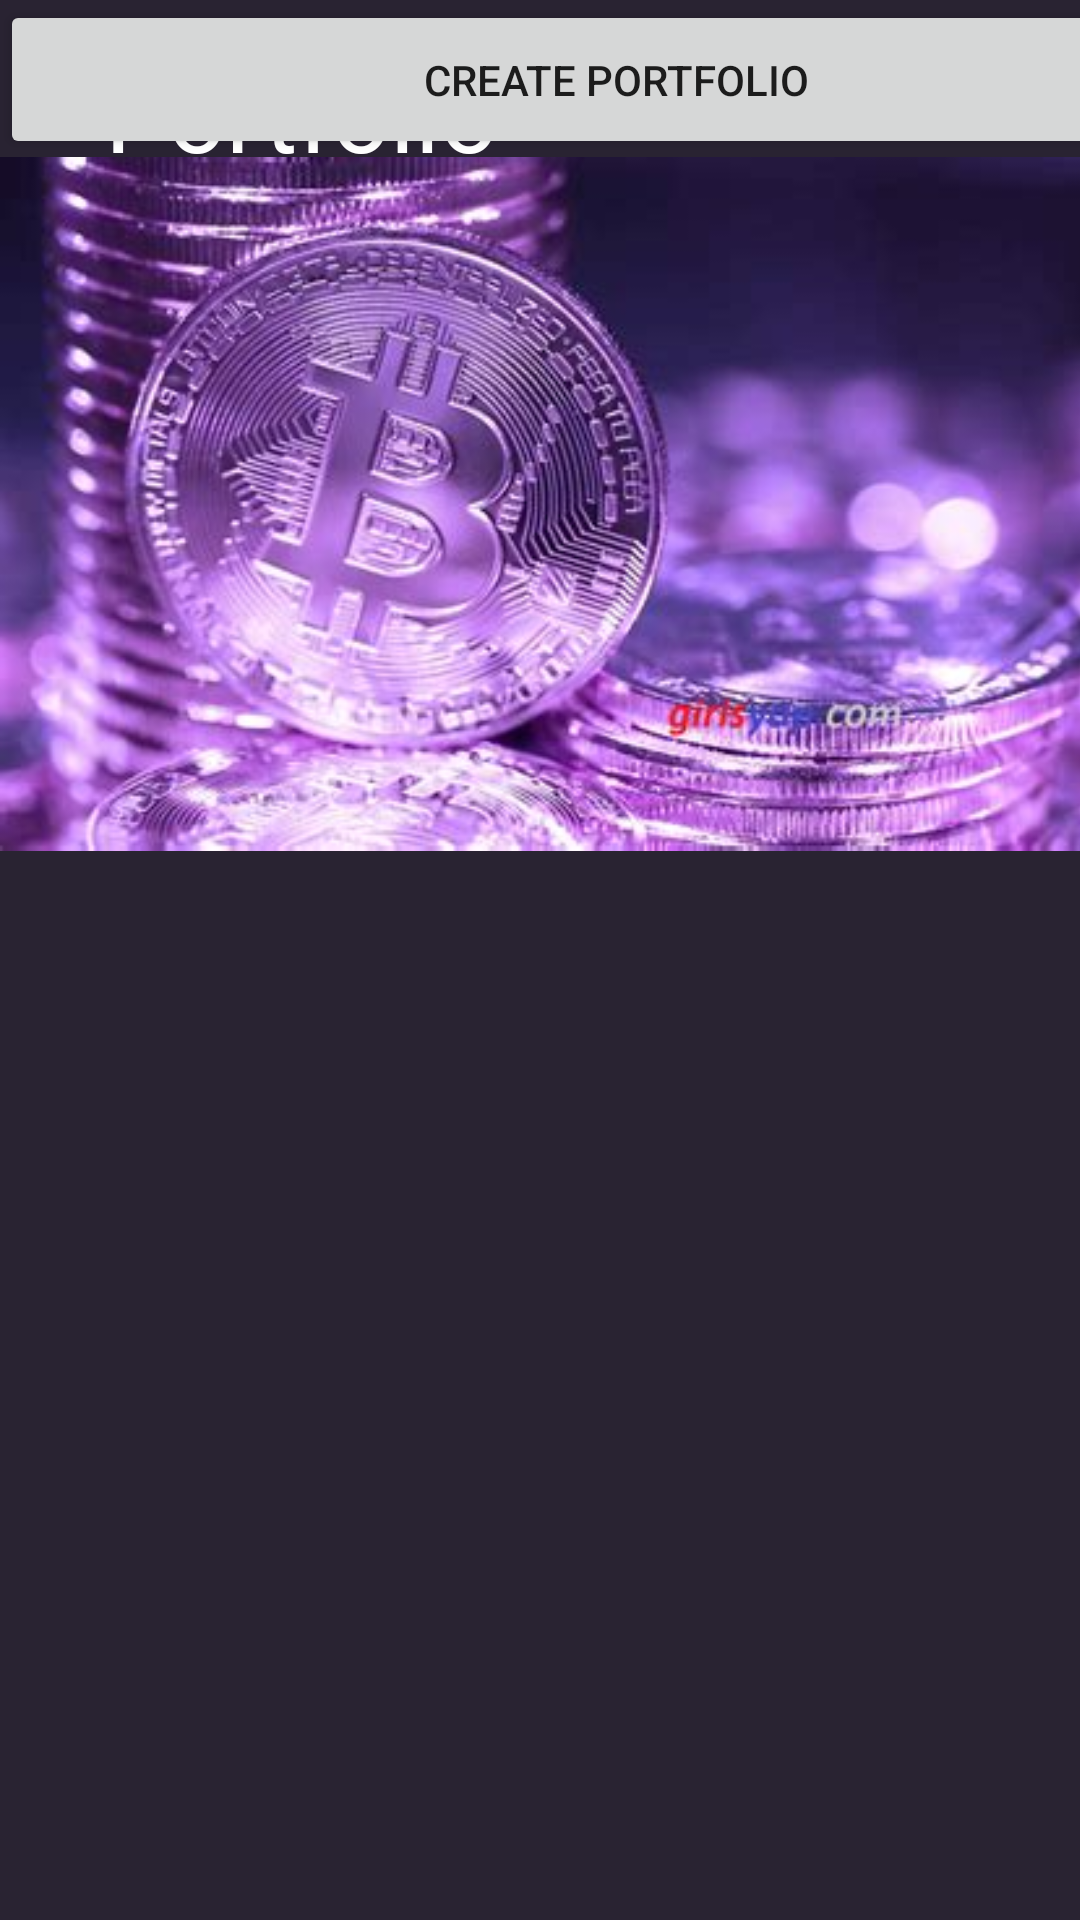

Here is an Android app screen rendered from its layout file. Give the layout XML and the strings, colors and styles it references.
<!-- AndroidManifest.xml: application theme Theme.CryptocurrencyInvesting -->
<!-- res/layout/activity_welcome.xml -->
<?xml version="1.0" encoding="utf-8"?>
<androidx.constraintlayout.widget.ConstraintLayout
    xmlns:android="http://schemas.android.com/apk/res/android"
    xmlns:app="http://schemas.android.com/apk/res-auto"
    xmlns:tools="http://schemas.android.com/tools"
    android:layout_width="match_parent"
    android:layout_height="match_parent"
    android:background="@color/purple_200"
    tools:context=".Welcome">


    <LinearLayout
        android:layout_width="420dp"
        android:layout_height="72dp"
        android:orientation="horizontal"
        tools:layout_editor_absoluteX="-8dp"
        tools:layout_editor_absoluteY="0dp">


        <TextView
            android:id="@+id/portfolio"
            android:layout_width="wrap_content"
            android:layout_height="match_parent"
            android:paddingLeft="35dp"
            android:paddingTop="15dp"
            android:text="Portfolio"
            android:textColor="@color/white"
            android:textSize="34sp" />

        <ImageView
            android:layout_width="wrap_content"
            android:layout_height="match_parent"
            android:paddingLeft="150dp"
            android:paddingRight="50dp"
            android:src="@drawable/icon" />
    </LinearLayout>

    <ImageView
        android:layout_width="412dp"
        android:layout_height="336dp"
        android:contentDescription="@string/my_image_description"
        android:src="@drawable/portfolio"
        tools:layout_editor_absoluteX="-1dp"
        tools:layout_editor_absoluteY="166dp" />

    <Button
        android:id="@+id/button"
        android:layout_width="411dp"
        android:layout_height="53dp"
        android:text="CREATE PORTFOLIO"
        tools:layout_editor_absoluteX="0dp"
        tools:layout_editor_absoluteY="608dp" />
</androidx.constraintlayout.widget.ConstraintLayout>
<!-- resources referenced by this layout -->
<resources>
  <color name="purple_200">#292332</color>
  <color name="white">#FFFFFFFF</color>
  <!-- drawable portfolio: jpg bitmap (drawable, 30369 bytes) -->
  <style name="Theme.CryptocurrencyInvesting" parent="Theme.MaterialComponents.DayNight.DarkActionBar">
          
          <item name="colorPrimary">@color/purple_500</item>
          <item name="colorPrimaryVariant">@color/purple_700</item>
          <item name="colorOnPrimary">@color/white</item>
          
          <item name="colorSecondary">@color/teal_200</item>
          <item name="colorSecondaryVariant">@color/teal_700</item>
          <item name="colorOnSecondary">@color/black</item>
          
          <item name="android:statusBarColor" tools:targetApi="l">?attr/colorPrimaryVariant</item>
          
      </style>
  <color name="purple_500">#FF6200EE</color>
  <color name="purple_700">#FF3700B3</color>
  <color name="teal_200">#FF03DAC5</color>
  <color name="teal_700">#FF018786</color>
  <color name="black">#FF000000</color>
</resources>
